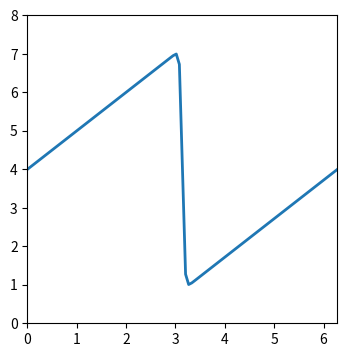
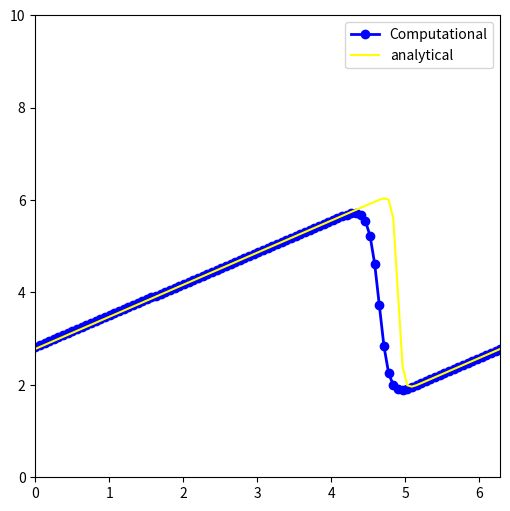

The script that saved these images, in order:
#!/usr/bin/python
# -*-coding:utf-8 -*-
import matplotlib.pylab as plt
from sympy.utilities.lambdify import lambdify
import numpy as np
import sympy
from sympy import init_printing
# 在ipython中直接打印公式使用latex格式
init_printing(use_latex=True)

x, nu, t = sympy.symbols("x,nu,t")
phi = sympy.exp(-(x - 4 * t) ** 2 / (4 * nu * (t + 1))) + \
    sympy.exp(-(x - 4 * t - 2 * np.pi) ** 2 / (4 * nu * (t + 1)))
phiprime = phi.diff(x)
u = -2 * nu * (phiprime / phi) + 4
ufunc = lambdify((t, x, nu), u)

nx = 101
nt = 100
dx = 2 * np.pi / (nx - 1)
nu = 0.07
dt = dx * nu

x = np.linspace(0, 2 * np.pi, nx)
un = np.empty(nx)
t = 0
# list 转化成 np.array
u = np.asarray([ufunc(t, x0, nu) for x0 in x])

plt.figure(figsize=(4, 4), dpi=100)
plt.plot(x, u, lw=2)
plt.xlim([0, 2 * np.pi])
plt.ylim([0, 8])

for n in range(nt):
    un = u.copy()
    for i in range(nx - 1):
        u[i] = un[i] - un[i] * dt / dx * \
            (un[i] - un[i - 1]) + nu * dt / dx ** 2 * \
            (un[i + 1] - 2 * un[i] + un[i - 1])
    u[-1] = un[-1] - un[-1] * dt / dx * \
        (un[-1] - un[-2]) + nu * dt / dx ** 2 * (un[0] - 2 * un[-1] + un[-2])

u_analytical = np.asarray([ufunc(nt * dt, xi, nu) for xi in x])

plt.figure(figsize=(6, 6), dpi=100)
plt.plot(x, u, marker="o", color="blue", lw=2, label='Computational')
plt.plot(x, u_analytical, color="yellow", label='analytical')
plt.xlim([0, 2 * np.pi])
plt.ylim([0, 10])
plt.legend()
plt.show()
